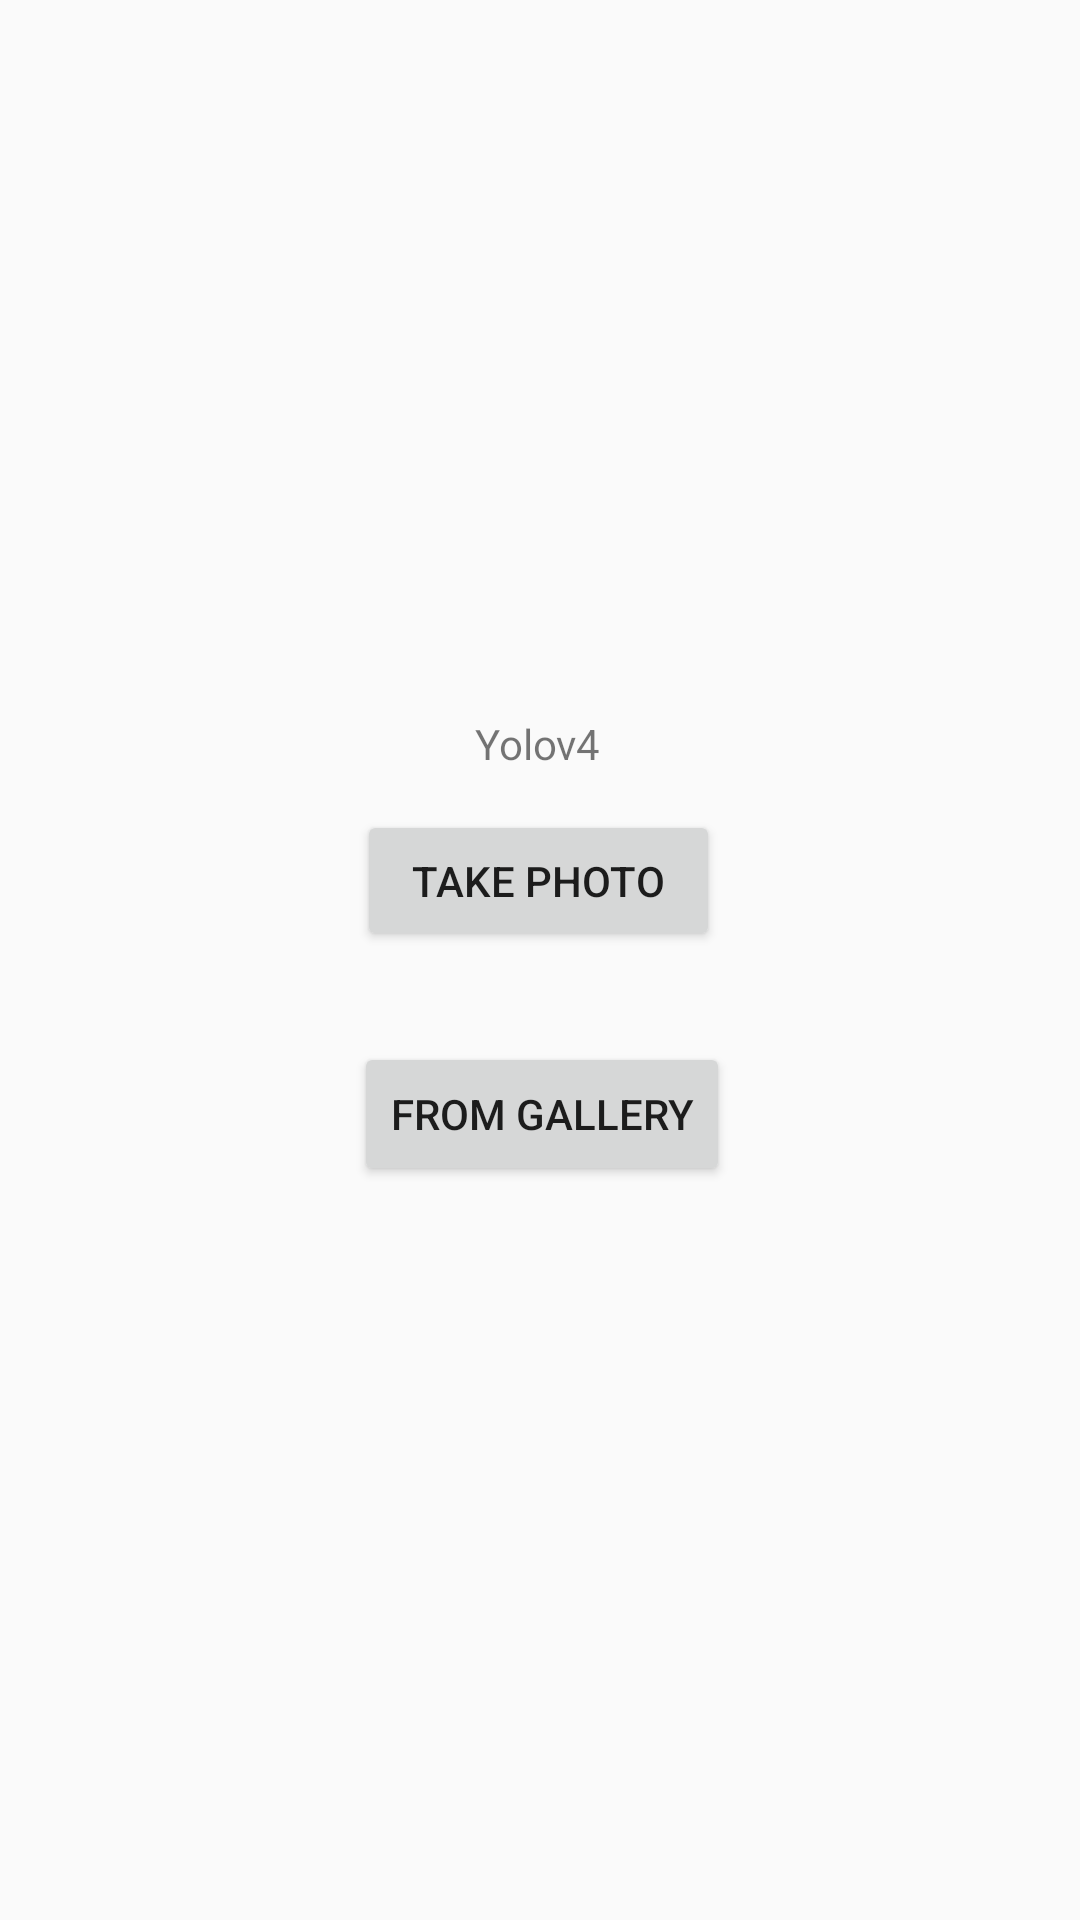

Reconstruct the res/layout file that produces this screen, plus the resources it refers to.
<!-- AndroidManifest.xml: application theme MyTheme -->
<!-- res/layout/activity_main.xml -->
<?xml version="1.0" encoding="utf-8"?>
<androidx.constraintlayout.widget.ConstraintLayout xmlns:android="http://schemas.android.com/apk/res/android"
    xmlns:app="http://schemas.android.com/apk/res-auto"
    xmlns:tools="http://schemas.android.com/tools"
    android:layout_width="match_parent"
    android:layout_height="match_parent"
    tools:context=".modules.MainActivity">


    <TextView
        android:id="@+id/tv_dashboard"
        android:layout_width="wrap_content"
        android:layout_height="wrap_content"
        android:text="Yolov4"
        app:layout_constraintBottom_toBottomOf="parent"
        app:layout_constraintEnd_toEndOf="parent"
        app:layout_constraintHorizontal_bias="0.498"
        app:layout_constraintStart_toStartOf="parent"
        app:layout_constraintTop_toTopOf="parent"
        app:layout_constraintVertical_bias="0.384" />

    <Button
        android:id="@+id/bt_photo"
        android:layout_width="121dp"
        android:layout_height="47dp"
        android:text="Take Photo"
        app:layout_constraintBottom_toBottomOf="parent"
        app:layout_constraintEnd_toEndOf="parent"
        app:layout_constraintHorizontal_bias="0.498"
        app:layout_constraintStart_toStartOf="parent"
        app:layout_constraintTop_toBottomOf="@+id/tv_dashboard"
        app:layout_constraintVertical_bias="0.038" />

    <Button
        android:id="@+id/bt_photo_galery"
        android:layout_width="wrap_content"
        android:layout_height="wrap_content"
        android:text="From Gallery"
        app:layout_constraintBottom_toBottomOf="parent"
        app:layout_constraintEnd_toEndOf="parent"
        app:layout_constraintHorizontal_bias="0.503"
        app:layout_constraintStart_toStartOf="parent"
        app:layout_constraintTop_toBottomOf="@+id/tv_dashboard"
        app:layout_constraintVertical_bias="0.269" />
</androidx.constraintlayout.widget.ConstraintLayout>
<!-- resources referenced by this layout -->
<resources>
  <style name="MyTheme" parent="Theme.AppCompat.Light.NoActionBar">
          <item name="colorPrimary">@color/a</item>
          <item name="colorPrimaryDark">@color/b</item>
          <item name="tabBackgroundColor">@color/c</item>
          <item name="toolbarBackgroundColor">@color/pantone331c</item>
          <item name="textDarkColor">@color/pantoneDark331c</item>
          <item name="textTabColor">@color/pantoneDark331c</item>
          <item name="textWhiteColor">@color/myTextLight</item>
          <item name="detailBackground">@color/myLayoutColor</item>
          <item name="imageTransparentOverlay">@color/pantoneTransparent</item>
          <item name="colorForText">@color/colorTextBlack</item>
          <item name="greyTextColor">@color/greyTextColor</item>
      </style>
  <color name="a">#128C7E</color>
  <color name="b">#075e54</color>
  <color name="c">#41a290</color>
  <color name="pantone331c">#05c3de</color>
  <color name="pantoneDark331c">#017787</color>
  <color name="myTextLight">#FFFFFF</color>
  <color name="myLayoutColor">#EEEEEE</color>
  <color name="pantoneTransparent">#6605c3de</color>
  <color name="colorTextBlack">#000000</color>
  <color name="greyTextColor">#a9a9a9</color>
</resources>
